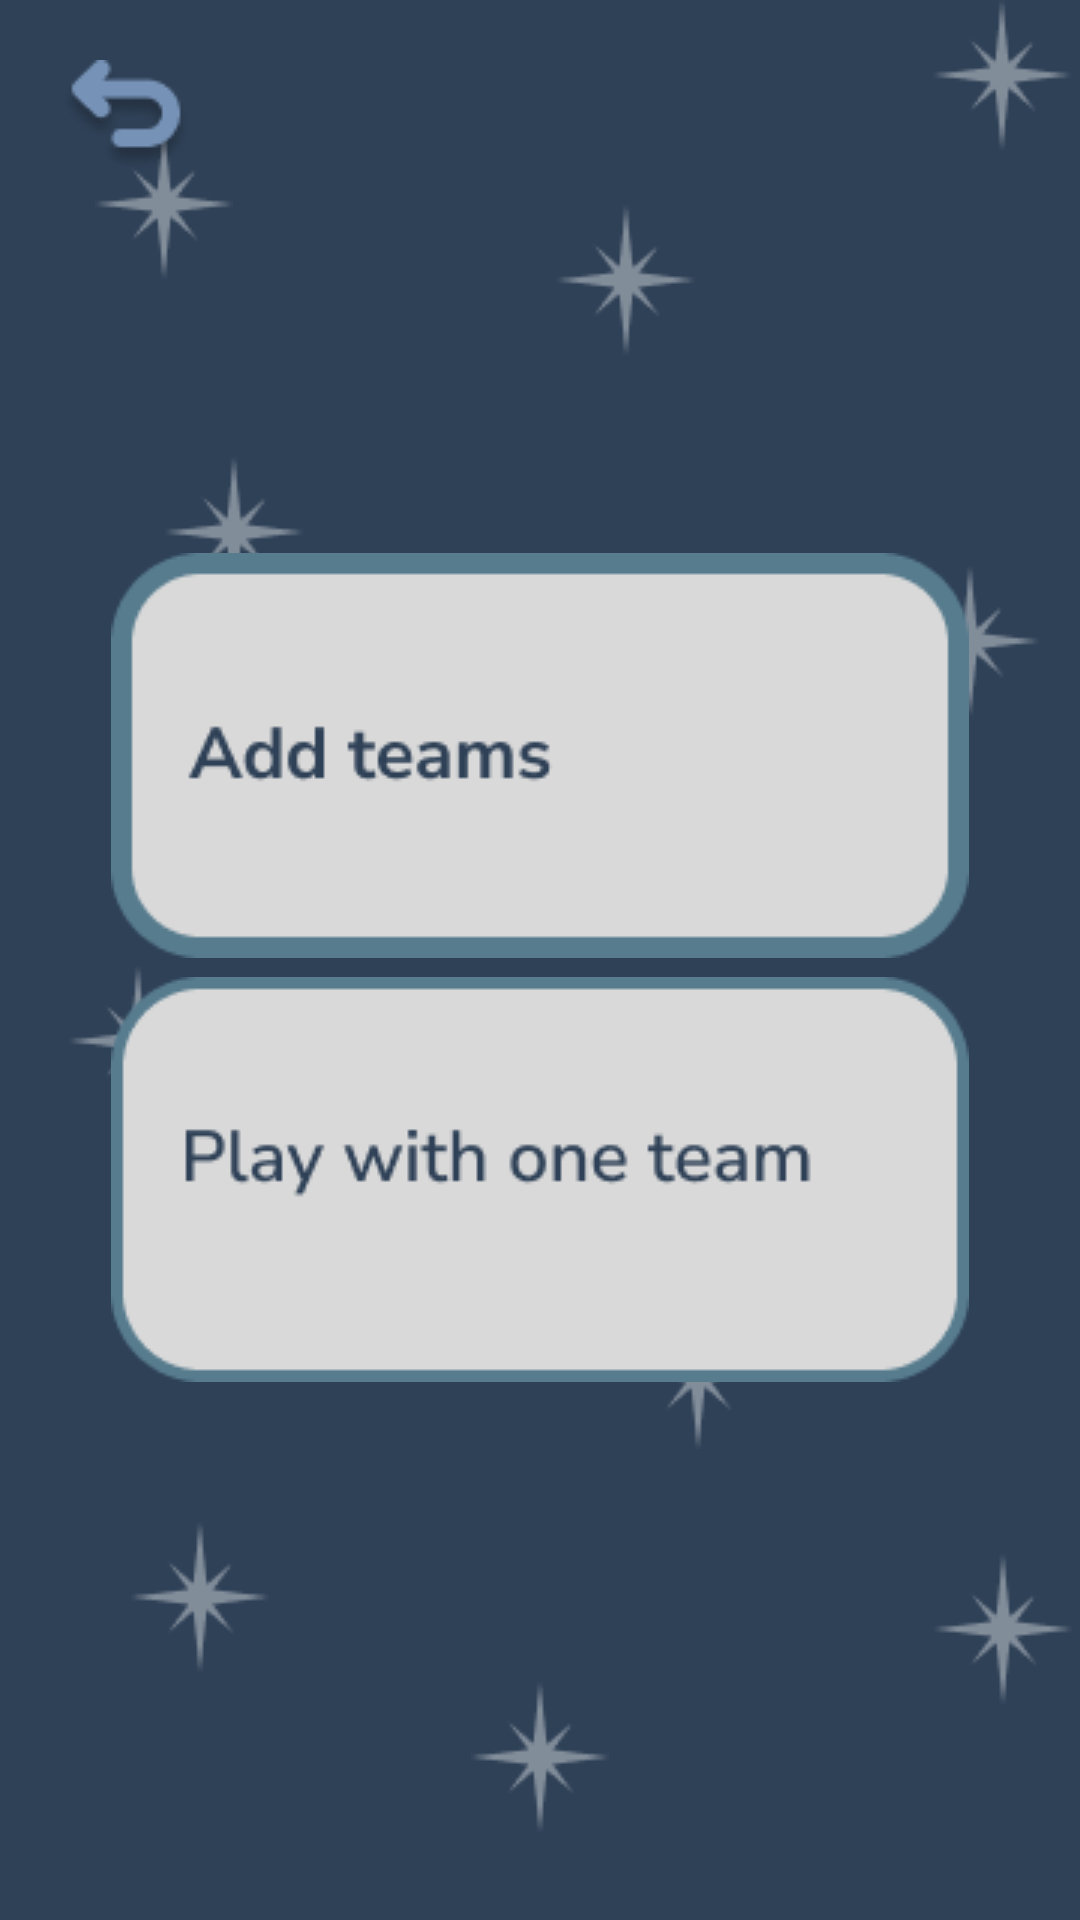

The Android layout XML behind this screen, and the referenced resources:
<!-- AndroidManifest.xml: application theme Theme.Taboo_new -->
<!-- res/layout/activity_before_game1.xml -->
<?xml version="1.0" encoding="utf-8"?>
<androidx.constraintlayout.widget.ConstraintLayout xmlns:android="http://schemas.android.com/apk/res/android"
    xmlns:app="http://schemas.android.com/apk/res-auto"
    xmlns:tools="http://schemas.android.com/tools"
    android:layout_width="match_parent"
    android:layout_height="match_parent"
    android:fitsSystemWindows="true"
    android:background="#2F4157"
    tools:context=".BeforeGame1Activity">

    <ImageView
        android:id="@+id/star"
        android:layout_width="wrap_content"
        android:layout_height="wrap_content"
        android:src="@drawable/star"
        app:layout_constraintBottom_toBottomOf="parent"
        app:layout_constraintEnd_toEndOf="parent"
        app:layout_constraintHorizontal_bias="0.591"
        app:layout_constraintStart_toStartOf="parent"
        app:layout_constraintTop_toTopOf="parent"
        app:layout_constraintVertical_bias="0.116" />

    <ImageView
        android:id="@+id/star1"
        android:layout_width="wrap_content"
        android:layout_height="wrap_content"
        android:src="@drawable/star"
        app:layout_constraintBottom_toBottomOf="parent"
        app:layout_constraintEnd_toEndOf="parent"
        app:layout_constraintHorizontal_bias="0.668"
        app:layout_constraintStart_toStartOf="parent"
        app:layout_constraintTop_toTopOf="parent"
        app:layout_constraintVertical_bias="0.734" />

    <ImageView
        android:id="@+id/star2"
        android:layout_width="wrap_content"
        android:layout_height="wrap_content"
        android:src="@drawable/star"
        app:layout_constraintBottom_toBottomOf="parent"
        app:layout_constraintEnd_toEndOf="parent"
        app:layout_constraintHorizontal_bias="0.073"
        app:layout_constraintStart_toStartOf="parent"
        app:layout_constraintTop_toTopOf="parent"
        app:layout_constraintVertical_bias="0.546" />

    <ImageView
        android:id="@+id/star6"
        android:layout_width="wrap_content"
        android:layout_height="wrap_content"
        android:src="@drawable/star"
        app:layout_constraintBottom_toBottomOf="parent"
        app:layout_constraintEnd_toEndOf="parent"
        app:layout_constraintHorizontal_bias="0.991"
        app:layout_constraintStart_toStartOf="parent"
        app:layout_constraintTop_toTopOf="parent"
        app:layout_constraintVertical_bias="0.878" />

    <ImageView
        android:id="@+id/star3"
        android:layout_width="wrap_content"
        android:layout_height="wrap_content"
        android:src="@drawable/star"
        app:layout_constraintBottom_toBottomOf="parent"
        app:layout_constraintEnd_toEndOf="parent"
        app:layout_constraintHorizontal_bias="0.956"
        app:layout_constraintStart_toStartOf="parent"
        app:layout_constraintTop_toTopOf="parent"
        app:layout_constraintVertical_bias="0.32" />

    <ImageView
        android:id="@+id/star10"
        android:layout_width="wrap_content"
        android:layout_height="wrap_content"
        android:src="@drawable/star"
        app:layout_constraintBottom_toBottomOf="parent"
        app:layout_constraintEnd_toEndOf="parent"
        app:layout_constraintHorizontal_bias="0.175"
        app:layout_constraintStart_toStartOf="parent"
        app:layout_constraintTop_toTopOf="parent"
        app:layout_constraintVertical_bias="0.258" />

    <ImageView
        android:id="@+id/star4"
        android:layout_width="wrap_content"
        android:layout_height="wrap_content"
        android:src="@drawable/star"
        app:layout_constraintBottom_toBottomOf="parent"
        app:layout_constraintEnd_toEndOf="parent"
        app:layout_constraintHorizontal_bias="0.139"
        app:layout_constraintStart_toStartOf="parent"
        app:layout_constraintTop_toTopOf="parent"
        app:layout_constraintVertical_bias="0.86" />

    <ImageView
        android:id="@+id/star7"
        android:layout_width="wrap_content"
        android:layout_height="wrap_content"
        android:src="@drawable/star"
        app:layout_constraintTop_toTopOf="parent"
        app:layout_constraintBottom_toBottomOf="parent"
        app:layout_constraintStart_toStartOf="parent"
        app:layout_constraintEnd_toEndOf="parent"
        app:layout_constraintVertical_bias="0.0"
        app:layout_constraintHorizontal_bias="0.99"/>
    <ImageView
        android:id="@+id/star8"
        android:layout_width="wrap_content"
        android:layout_height="wrap_content"
        android:src="@drawable/star"
        app:layout_constraintTop_toTopOf="parent"
        app:layout_constraintBottom_toBottomOf="parent"
        app:layout_constraintStart_toStartOf="parent"
        app:layout_constraintEnd_toEndOf="parent"
        app:layout_constraintVertical_bias="0.95"
        app:layout_constraintHorizontal_bias="0.5"/>

    <ImageView
        android:id="@+id/star5"
        android:layout_width="wrap_content"
        android:layout_height="wrap_content"
        android:src="@drawable/star"
        app:layout_constraintBottom_toBottomOf="parent"
        app:layout_constraintEnd_toEndOf="parent"
        app:layout_constraintHorizontal_bias="0.101"
        app:layout_constraintStart_toStartOf="parent"
        app:layout_constraintTop_toTopOf="parent"
        app:layout_constraintVertical_bias="0.073" />

    <ImageView
        android:id="@+id/addTeamButton"
        android:layout_width="wrap_content"
        android:layout_height="wrap_content"
        android:src="@drawable/addteams"
        android:onClick="AddTeams"
        app:layout_constraintBottom_toBottomOf="parent"
        app:layout_constraintEnd_toEndOf="parent"
        app:layout_constraintStart_toStartOf="parent"
        app:layout_constraintTop_toTopOf="parent"
        app:layout_constraintVertical_bias="0.365"
        android:contentDescription="TODO" />

    <ImageView
        android:id="@+id/withoutTeamButton"
        android:layout_width="wrap_content"
        android:layout_height="wrap_content"
        android:src="@drawable/play_with_one_team"
        app:layout_constraintBottom_toBottomOf="parent"
        android:onClick="ContinueWithoutATeam"
        app:layout_constraintEnd_toEndOf="parent"
        app:layout_constraintStart_toStartOf="parent"
        app:layout_constraintTop_toTopOf="parent"
        app:layout_constraintVertical_bias="0.645"
        android:contentDescription="TODO" />

    <ImageView
        android:layout_width="wrap_content"
        android:layout_height="wrap_content"
        android:src="@drawable/back_btn"
        android:layout_margin="20dp"
        android:onClick="back"
        app:layout_constraintStart_toStartOf="parent"
        app:layout_constraintTop_toTopOf="parent"/>


</androidx.constraintlayout.widget.ConstraintLayout>
<!-- resources referenced by this layout -->
<resources>
  <!-- drawable addteams: png bitmap (drawable, 4171 bytes) -->
  <!-- drawable back_btn: png bitmap (drawable, 2038 bytes) -->
  <!-- drawable play_with_one_team: png bitmap (drawable, 4969 bytes) -->
  <!-- drawable star: png bitmap (drawable, 857 bytes) -->
  <style name="Theme.Taboo_new" parent="Base.Theme.Taboo_new" />
  <style name="Base.Theme.Taboo_new" parent="Theme.Material3.DayNight.NoActionBar">
          
          
      </style>
</resources>
